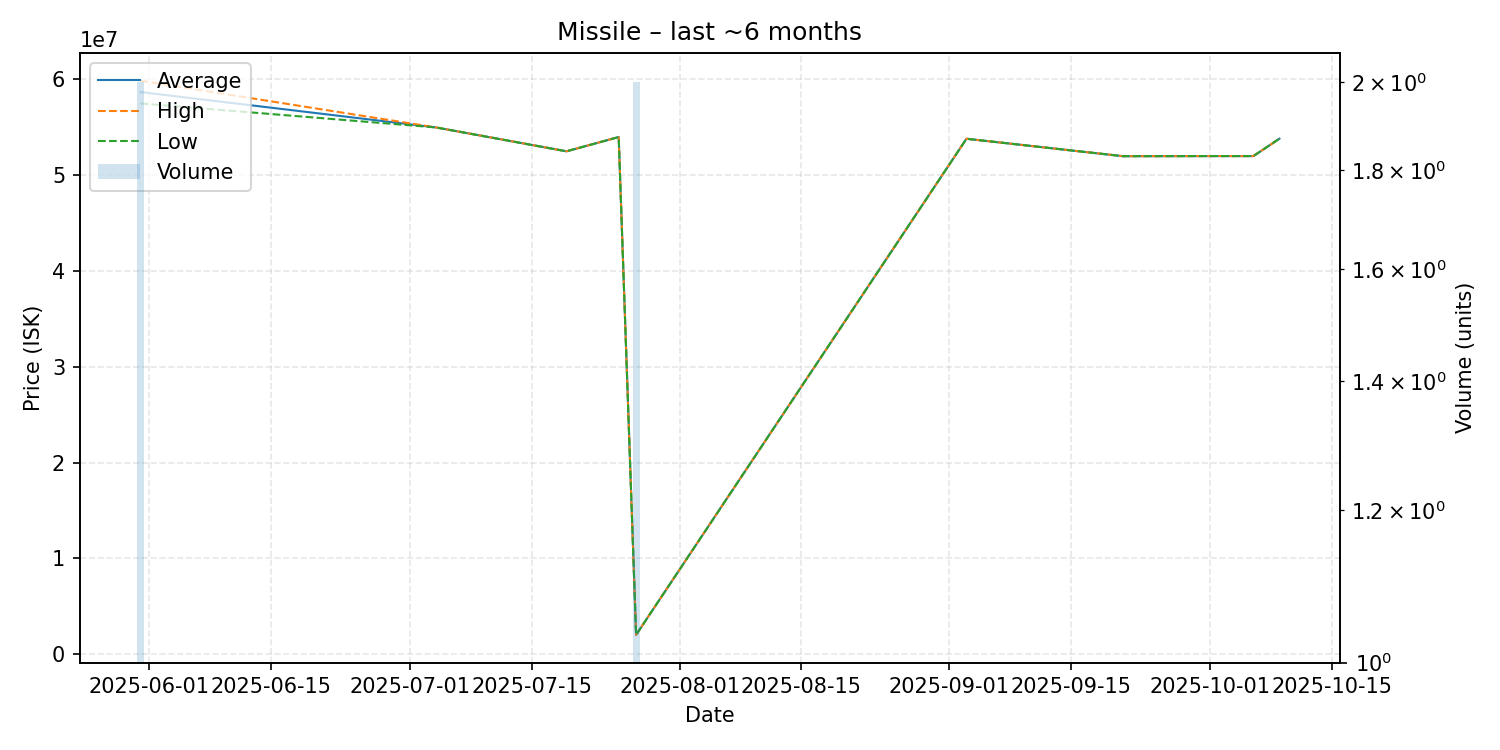

Source data for this figure (header and first rows):
date, average, highest, lowest, order_count, volume
2025-05-31, 58685000, 59870000, 57500000, 2, 2
2025-07-04, 54990000, 54990000, 54990000, 1, 1
2025-07-19, 52500000, 52500000, 52500000, 1, 1
2025-07-25, 53990000, 53990000, 53990000, 1, 1
2025-07-27, 2019000, 2019000, 2019000, 1, 2
2025-09-03, 53810000, 53810000, 53810000, 1, 1
2025-09-21, 51990000, 51990000, 51990000, 1, 1
2025-10-02, 52000000, 52000000, 52000000, 1, 1
2025-10-06, 52000000, 52000000, 52000000, 1, 1
2025-10-09, 53820000, 53820000, 53820000, 1, 1
